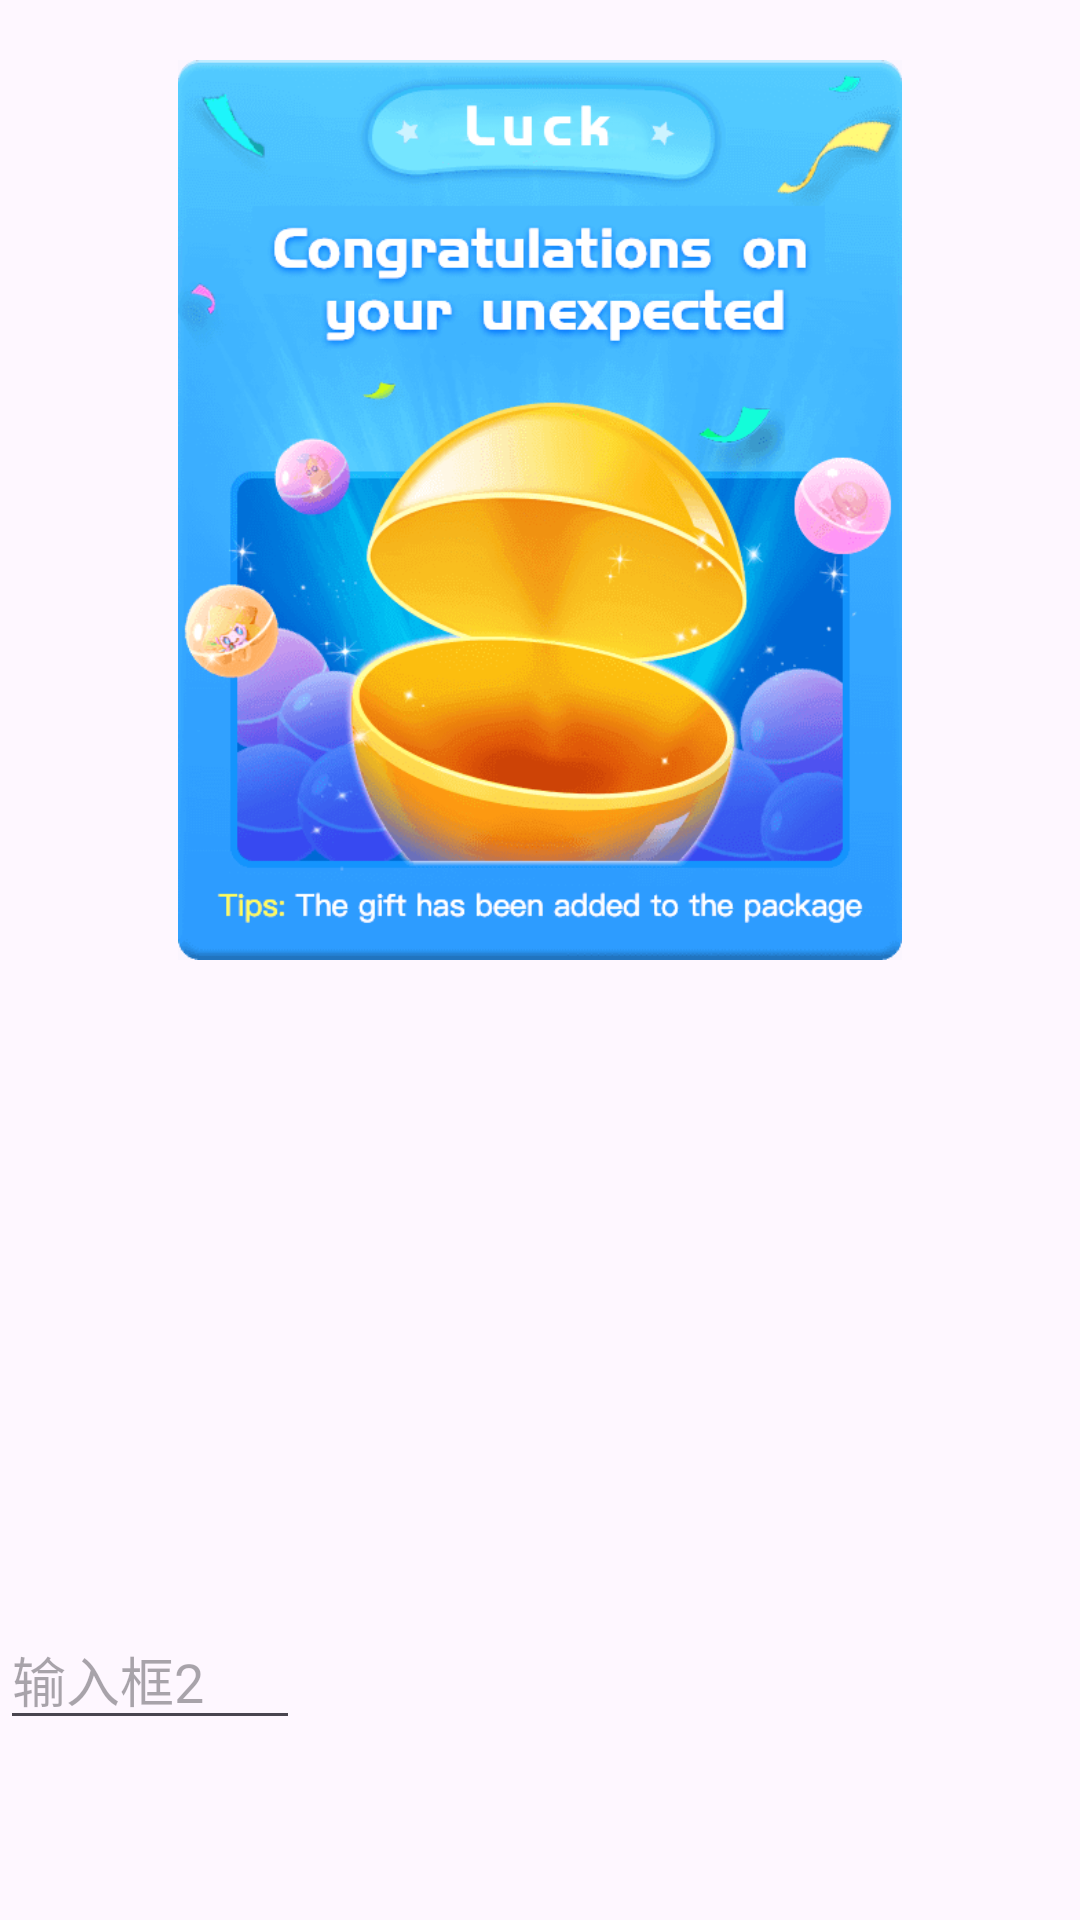

The Android layout XML behind this screen, and the referenced resources:
<!-- AndroidManifest.xml: application theme Theme.KeyBoardDemo -->
<!-- res/layout/activity_test2.xml -->
<?xml version="1.0" encoding="utf-8"?>
<LinearLayout xmlns:android="http://schemas.android.com/apk/res/android"
    xmlns:tools="http://schemas.android.com/tools"
    android:id="@+id/myviewgroup"
    android:layout_width="match_parent"
    android:layout_height="match_parent"
    android:layout_marginLeft="20dp"
    android:orientation="vertical"
    android:layout_gravity="center_vertical"
    tools:context=".MainActivity">

    <ImageView
        android:id="@+id/iv"
        android:src="@drawable/ic_test"
        android:layout_marginTop="20dp"
        android:layout_marginBottom="20dp"
        android:layout_width="match_parent"
        android:layout_height="300dp">
    </ImageView>

    <EditText
        android:hint="输入框2"
        android:id="@+id/et2"
        android:layout_gravity="bottom"
        android:layout_marginTop="200dp"
        android:layout_width="100dp"
        android:layout_height="40dp">
    </EditText>

</LinearLayout>
<!-- resources referenced by this layout -->
<resources>
  <!-- drawable ic_test: png bitmap (drawable-xhdpi, 61503 bytes) -->
  <style name="Theme.KeyBoardDemo" parent="Base.Theme.KeyBoardDemo" />
  <style name="Base.Theme.KeyBoardDemo" parent="Theme.Material3.DayNight.NoActionBar">
          
          
      </style>
</resources>
